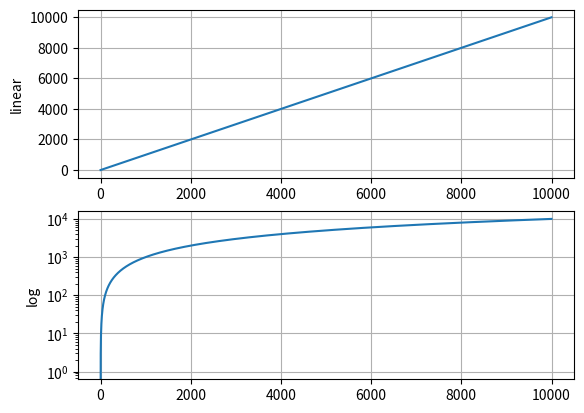

Reproduce this figure in Python.
import numpy as np
import matplotlib.pyplot as plt

# arrays para serer plotados #
x = np.arange(10000)
y = np.arange(10000)

plt.figure(1)		 # cria a figura
plt.subplot(211)	 # plota o grafico
plt.plot(x, y)		 # plota o grafico
plt.grid()			 # ativa o grid
plt.yscale('linear') # linear
plt.ylabel('linear') # titulo do eixo y

plt.subplot(212)
plt.plot(x, y)
plt.grid()
plt.yscale('log')	 # log
plt.ylabel('log')

# mostra as figuras #
plt.show()